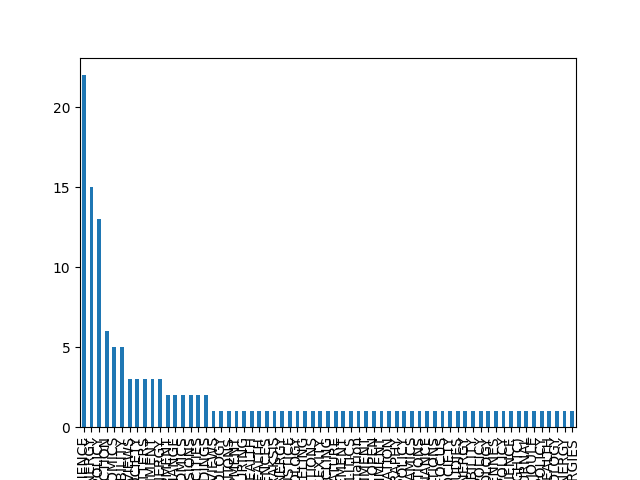

The table this chart was drawn from, first rows:
, Source Title
ENERGY RESEARCH & SOCIAL SCIENCE, 22
APPLIED ENERGY, 15
ENERGY POLICY, 13
JOURNAL OF CLEANER PRODUCTION, 6
ENERGY ECONOMICS, 5
SUSTAINABILITY, 5
RENEWABLE & SUSTAINABLE ENERGY REVIEWS, 3
SUSTAINABLE CITIES AND SOCIETY, 3
ENVIRONMENTAL RESEARCH LETTERS, 3
LOCAL ENVIRONMENT, 3
ENERGY, 3
ENERGY FOR SUSTAINABLE DEVELOPMENT, 2
CLIMATIC CHANGE, 2
ECOLOGICAL ECONOMICS, 2
GLOBAL ENVIRONMENTAL CHANGE-HUMAN AND PO…, 2
FRONTIERS IN SUSTAINABLE CITIES, 2
ENERGY AND BUILDINGS, 2
ENERGY STRATEGY REVIEWS, 1
ENVIRONMENTAL SCIENCE & TECHNOLOGY, 1
GLOBALIZATIONS, 1
WORLD DEVELOPMENT, 1
ECONOMIC CHANGE AND RESTRUCTURING, 1
INTERNATIONAL JOURNAL OF ENVIRONMENTAL R…, 1
GEOHEALTH, 1
PHILOSOPHICAL TRANSACTIONS OF THE ROYAL …, 1
ETIKK I PRAKSIS, 1
RENEWABLE ENERGY, 1
ENVIRONMENTAL JUSTICE, 1
ENERGY TECHNOLOGY, 1
JOURNAL OF POLICY MODELING, 1
ENVIRONMENTAL RESEARCH COMMUNICATIONS, 1
COMPLEXITY, 1
RESOURCES CONSERVATION AND RECYCLING, 1
PEOPLE AND NATURE, 1
ENERGY CONVERSION AND MANAGEMENT, 1
GLOBAL ENVIRONMENTAL POLITICS, 1
Journal of Korea Planning Association, 1
INDOOR AND BUILT ENVIRONMENT, 1
BMJ OPEN, 1
SCIENCE OF THE TOTAL ENVIRONMENT, 1
CANADIAN JOURNAL OF PROGRAM EVALUATION, 1
POLITICAL GEOGRAPHY, 1
LAND USE POLICY, 1
STRUCTURAL CHANGE AND ECONOMIC DYNAMICS, 1
NATURE COMMUNICATIONS, 1
POLITICS AND GOVERNANCE, 1
ENVIRONMENTAL INNOVATION AND SOCIETAL TR…, 1
RENEWABLE ENERGY FOCUS, 1
ENERGY SUSTAINABILITY AND SOCIETY, 1
EUROPEAN PLANNING STUDIES, 1
AIMS ENERGY, 1
GLOBAL SUSTAINABILITY, 1
CLIMATE POLICY, 1
JOURNAL OF POLITICAL ECOLOGY, 1
JOURNAL OF CANADIAN STUDIES-REVUE D ETUD…, 1
CLEAN TECHNOLOGIES AND ENVIRONMENTAL POL…, 1
ENVIRONMENTAL ENGINEERING SCIENCE, 1
2019 IEEE Global Humanitarian Technology…, 1
ENERGY JOURNAL, 1
JOULE, 1
... 5 more rows
